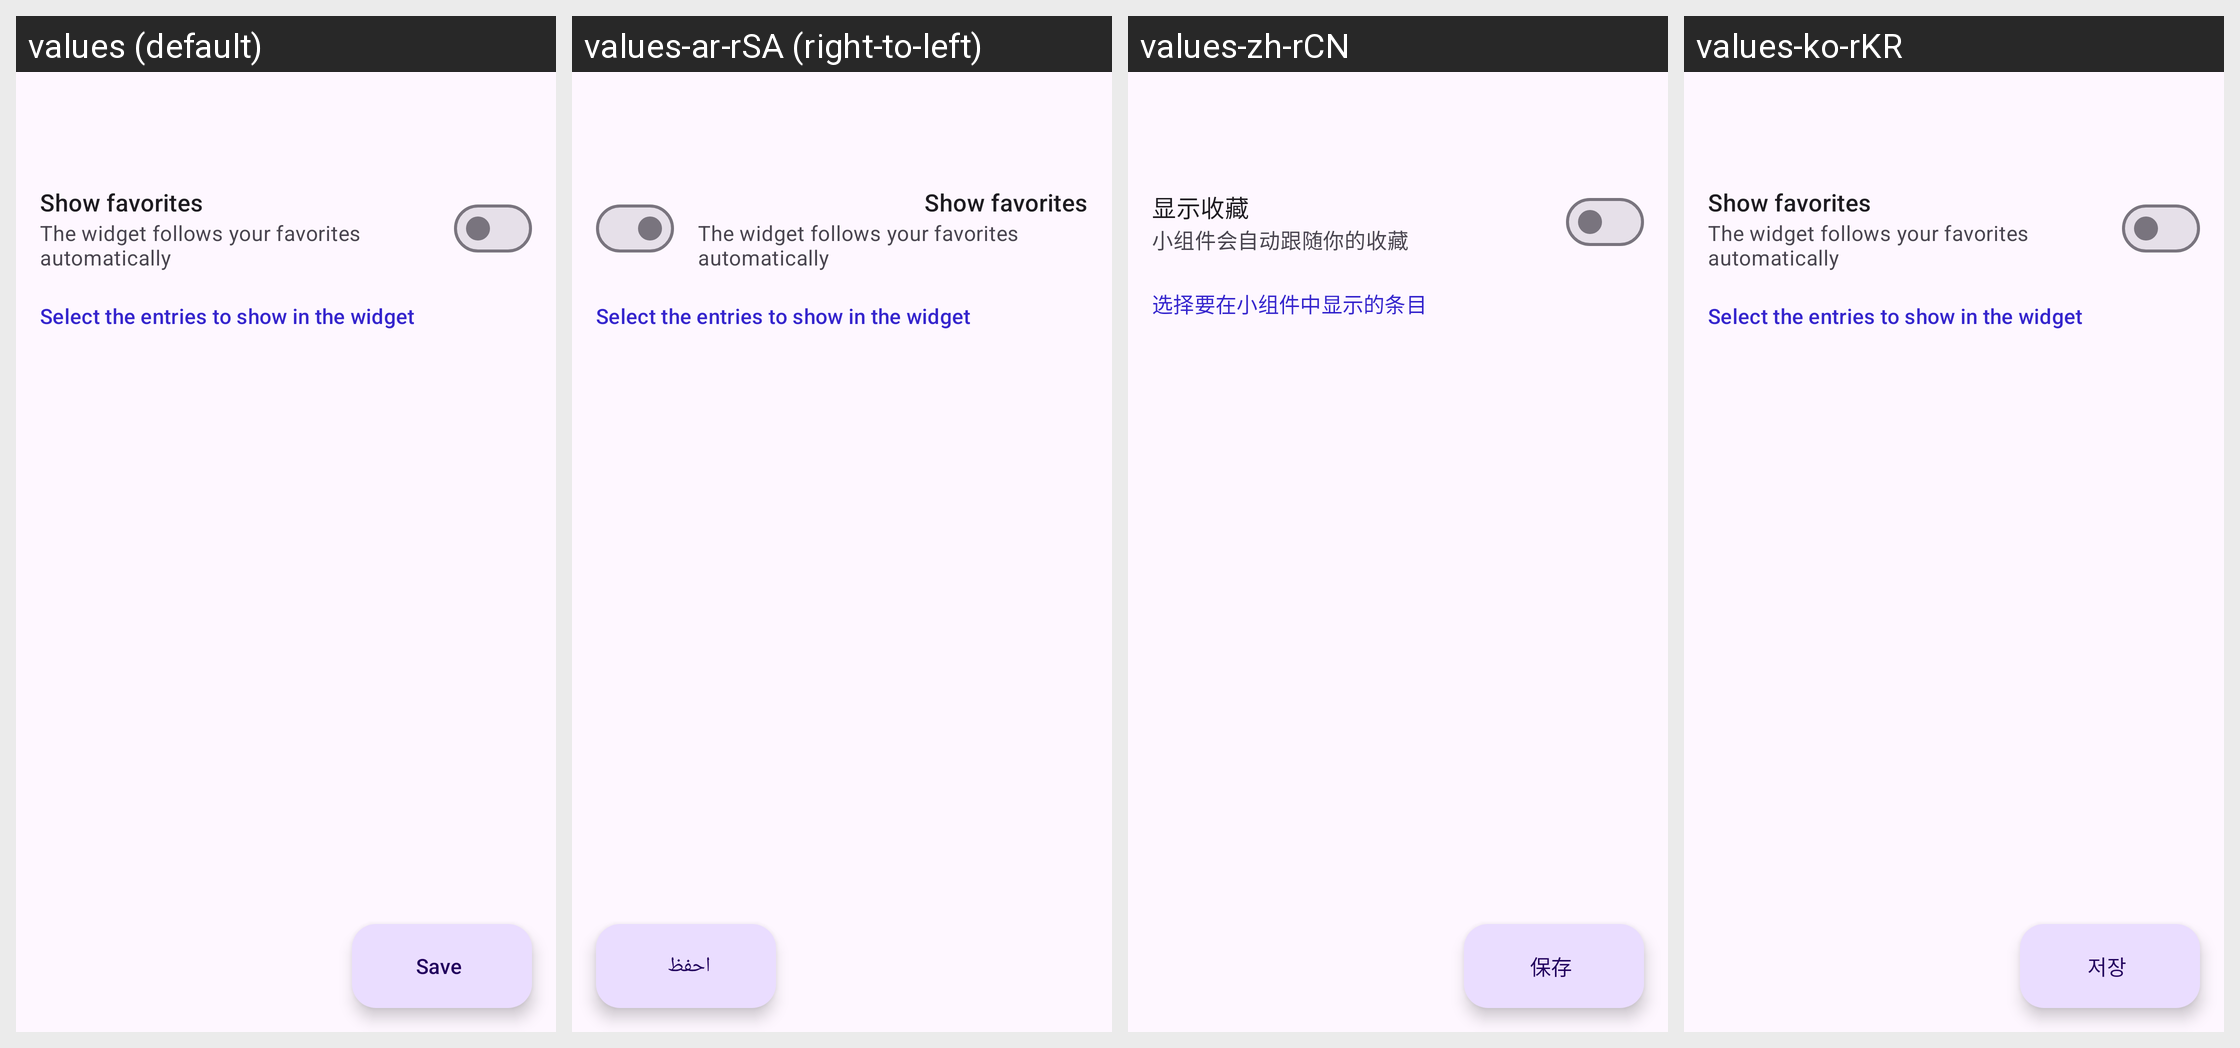

Locale-by-locale string values for the Android screen shown in this grid:
Android screen res/layout/activity_widget_configure.xml rendered under 4 locales, left to right: values (default), values-ar-rSA (right-to-left), values-zh-rCN, values-ko-rKR. Device: Nexus 5 (rendered at 1080×1920; each locale shown at half size, 540×960, under a caption strip naming it); theme Theme.Aegis.Launch.
Other locales in the repository, not shown: values-ast-rES, values-bg-rBG, values-ca-rES, values-cs-rCZ, values-da-rDK, values-de-rDE, values-el-rGR, values-es-rES, values-et-rEE, values-eu-rES, values-fa-rIR, values-fi-rFI, values-fr-rFR, values-fy-rNL, values-gl-rES, values-hi-rIN, values-hu-rHU, values-in-rID, values-it-rIT, values-iw-rIL, values-ja-rJP, values-kn-rIN, values-lt-rLT, values-lv-rLV, values-ml-rIN, values-nb-rNO, values-nl-rNL, values-pl-rPL, values-pt-rBR, values-pt-rPT, values-ro-rRO, values-ru-rRU, values-sk-rSK, values-sr-rSP, values-sv-rSE, values-tr-rTR, values-uk-rUA, values-vi-rVN, values-zh-rTW.
Strings drawn on this screen, with the default value and each locale's value (text and hints the layout hard-codes, and strings that could not be matched under every locale, appear in the picture but are not listed):

widget_configure_favorites_title
  values: Show favorites
  values-ar-rSA: Show favorites  [not translated; the default value is used]
  values-zh-rCN: 显示收藏
  values-ko-rKR: Show favorites  [not translated; the default value is used]

widget_configure_favorites_summary
  values: The widget follows your favorites automatically
  values-ar-rSA: The widget follows your favorites automatically  [not translated; the default value is used]
  values-zh-rCN: 小组件会自动跟随你的收藏
  values-ko-rKR: The widget follows your favorites automatically  [not translated; the default value is used]

widget_configure_select_hint
  values: Select the entries to show in the widget
  values-ar-rSA: Select the entries to show in the widget  [not translated; the default value is used]
  values-zh-rCN: 选择要在小组件中显示的条目
  values-ko-rKR: Select the entries to show in the widget  [not translated; the default value is used]

save
  values: Save
  values-ar-rSA: احفظ
  values-zh-rCN: 保存
  values-ko-rKR: 저장
